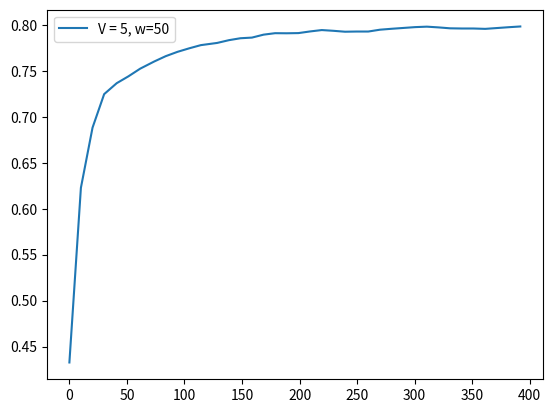

Here is the Python script that generated this plot:
score = [0.4327, 0.6227, 0.6881, 0.7246, 0.7365, 0.7439, 0.7523, 0.7601, 0.7659, 0.7706, 0.7744, 0.7779, 0.7803, 0.7833, 0.7854, 0.7861, 0.7893, 0.7909, 0.7908, 0.791, 0.7928, 0.7943, 0.7935, 0.7925, 0.7927, 0.7927, 0.7947, 0.7957, 0.7966, 0.7975, 0.798, 0.7972, 0.7962, 0.796, 0.796, 0.7956, 0.7965, 0.7974, 0.7982]
fscore = [0.4327, 0.8127, 0.8189, 0.834, 0.7841, 0.781, 0.8028, 0.8148, 0.8124, 0.8128, 0.8126, 0.8159, 0.8089, 0.8228, 0.8147, 0.7967, 0.8399, 0.8181, 0.7887, 0.7958, 0.8286, 0.8251, 0.7776, 0.7683, 0.7972, 0.7935, 0.846, 0.8228, 0.8214, 0.8239, 0.8136, 0.772, 0.7658, 0.7865, 0.7968, 0.7835, 0.8294, 0.828, 0.8622]
cts = [1.0, 9.1, 7.7, 10.9, 8.7, 10.3, 12.2, 9.6, 7.4, 7.5, 8.6, 14.2, 9.4, 9.2, 7.2, 6.5, 6.4, 9.3, 7.7, 6.5, 6.1, 5.6, 6.0, 4.5, 6.3, 6.8, 6.7, 10.0, 9.8, 8.0, 6.3, 6.7, 4.7, 5.5, 4.3, 4.7, 6.1, 4.4, 4.5]
tps = [10.0, 10.1, 10.1, 10.9, 10.1, 10.3, 12.2, 10.0, 10.2, 10.1, 10.2, 14.2, 10.2, 10.0, 10.0, 10.1, 10.0, 10.1, 10.2, 10.1, 10.2, 10.0, 10.2, 10.1, 10.1, 10.2, 10.1, 10.2, 10.2, 10.2, 10.1, 10.1, 10.2, 10.1, 10.2, 10.2, 10.1, 10.2, 10.1]
tasks = [51, 51, 51, 51, 51, 51, 51, 51, 51, 51, 51, 51, 51, 51, 51, 51, 51, 51, 51, 51, 51, 51, 51, 51, 51, 51, 51, 51, 51, 51, 51, 51, 51, 51, 51, 51, 51, 51, 25]
resolution = [0.2, 0.7953, 0.7698, 0.7677, 0.7904, 0.716, 0.7226, 0.7287, 0.7264, 0.7194, 0.7136, 0.7073, 0.7008, 0.6922, 0.6878, 0.7008, 0.6982, 0.6973, 0.6663, 0.6609, 0.6441, 0.643, 0.6832, 0.6542, 0.6901, 0.6727, 0.6704, 0.6467, 0.6091, 0.5971, 0.5778, 0.5564, 0.5488, 0.6145, 0.6296, 0.676, 0.6661, 0.647, 0.6616, 0.5644]
ths = [0.0553, 0.0413, 0.0436, 0.0409, 0.0553, 0.0398, 0.0398, 0.0398, 0.0398, 0.0399, 0.0399, 0.0398, 0.0398, 0.0398, 0.0398, 0.0549, 0.0468, 0.0468, 0.0549, 0.0549, 0.0416, 0.0416, 0.0498, 0.0686, 0.0691, 0.0461, 0.0449, 0.0415, 0.0419, 0.0419, 0.0419, 0.0419, 0.0419, 0.0449, 0.0449, 0.0428, 0.0428, 0.0449, 0.0428, 0.0449]
########################################################
interval = [1]
x1 = [0, 1, 1, 2, 1, 3, 3, 2, 1, 1, 2, 5, 2, 2, 1, 1, 1, 2, 2, 1, 1, 1, 1, 0, 1, 1, 1, 3, 4, 3, 2, 2, 1, 1, 0, 0, 1, 0, 0]
x2 = [1, 2, 1, 3, 2, 3, 4, 3, 2, 2, 2, 4, 3, 3, 2, 1, 1, 3, 2, 2, 2, 1, 1, 1, 1, 2, 2, 4, 4, 3, 2, 3, 1, 1, 1, 1, 1, 1, 1]
########################################################
f1_error = [0.3608875002494777, 0.35342479329309184, 0.032837426103231704, 0.035739129047224094, 0.0628264790510451, 0.007511134409069475, 0.0026077541138727067, 0.01759385691549331, 0.030536303179551916, 0.029426756416454092, 0.030871578244842546, 0.031778295423358194, 0.03631010447518224, 0.03101088903849447, 0.0458042717987025, 0.04692063053534146, 0.02435955511287824, 0.06772932073832794, 0.0574791326464017, 0.029322477373665112, 0.03081206518965285, 0.0638955134825675, 0.05794533614380937, 0.024369445142930046, 0.003941730982558123, 0.02692588045851141, 0.022848098884005186, 0.07790425252474298, 0.06543370889781519, 0.06776605950155634, 0.07670741584825702, 0.0742940467159291, 0.03570253618661423, 0.009498208972201883, 0.025934245201392536, 0.0230427741264968, 0.011964077104481552, 0.06428373477269145, 0.05748494385485692, 0.12248662846983749]
f1_errorl = [0.3572, 0.249, 0.1957, 0.1691, 0.1422, 0.1223, 0.1092, 0.1004, 0.0933, 0.0877, 0.083, 0.0794, 0.076, 0.0739, 0.0723, 0.0694, 0.0693, 0.0687, 0.0667, 0.065, 0.065, 0.0647, 0.063, 0.0606, 0.0593, 0.058, 0.0587, 0.0589, 0.0592, 0.0598, 0.0602, 0.0595, 0.058, 0.0571, 0.0562, 0.055, 0.0552, 0.0553, 0.057]
s_error = [0.00040000000000000105, 0.3412, 0.007300000000000001, 0.040900000000000006, 0.0388, 0.047799999999999995, 0.07730000000000001, 0.038000000000000006, 0.0011999999999999997, 0.0201, 0.002700000000000008, 0.10509999999999999, 0.038000000000000006, 0.036800000000000006, 0.003700000000000002, 0.0179, 0.027499999999999997, 0.03130000000000001, 0.036699999999999997, 0.006199999999999997, 0.0321, 0.054599999999999996, 0.0022000000000000006, 0.014900000000000004, 0.0063, 0.007899999999999997, 0.0, 0.049100000000000005, 0.09690000000000001, 0.0576, 0.005199999999999996, 0.0012000000000000066, 0.0465, 0.051699999999999996, 0.0604, 0.030400000000000003, 0.004299999999999998, 0.051800000000000006, 0.007600000000000003, 0.0909]
s_errorl = [0.0004, 0.1708, 0.1163, 0.0974, 0.0857, 0.0794, 0.0791, 0.074, 0.0659, 0.0613, 0.056, 0.0601, 0.0584, 0.0568, 0.0533, 0.0511, 0.0497, 0.0487, 0.048, 0.0459, 0.0453, 0.0457, 0.0438, 0.0426, 0.0412, 0.0399, 0.0384, 0.0388, 0.0408, 0.0414, 0.0402, 0.039, 0.0392, 0.0396, 0.0402, 0.0399, 0.0389, 0.0393, 0.0385]
########################################################
feqs = [0.0196, 0.0588, 0.0392, 0.098, 0.0588, 0.1176, 0.1373, 0.098, 0.0588, 0.0588, 0.0784, 0.1765, 0.098, 0.098, 0.0588, 0.0392, 0.0392, 0.098, 0.0784, 0.0588, 0.0588, 0.0392, 0.0392, 0.0196, 0.0392, 0.0588, 0.0588, 0.1373, 0.1569, 0.1176, 0.0784, 0.098, 0.0392, 0.0392, 0.0196, 0.0196, 0.0392, 0.0196, 0.04]
predicted_feqs = [0.02, 0.04, 0.04, 0.04, 0.02, 0.06, 0.06, 0.06, 0.06, 0.06, 0.06, 0.06, 0.06, 0.06, 0.06, 0.04, 0.04, 0.04, 0.04, 0.04, 0.06, 0.06, 0.02, 0.02, 0.02, 0.04, 0.04, 0.06, 0.06, 0.06, 0.06, 0.06, 0.06, 0.04, 0.04, 0.02, 0.02, 0.04, 0.02, 0.04]
########################################################


import matplotlib.pyplot as plt
import numpy as np

times = []
for i in range(len(tps)):
    times.append(np.sum(tps[:i]))

plt.plot(times, score, label="V = 5, w=50")
print(times)
#plt.plot(range(0, len(f1_error)), f1_error)

print("#############################################")
print("V = 5, w = 50", np.sum(tps), np.sum(tps)/60)
print(np.average(resolution), np.average(ths), np.average(feqs))
print(np.sum(x1), np.sum(x2))
print("f=", score[-1])

plt.legend()
plt.show()